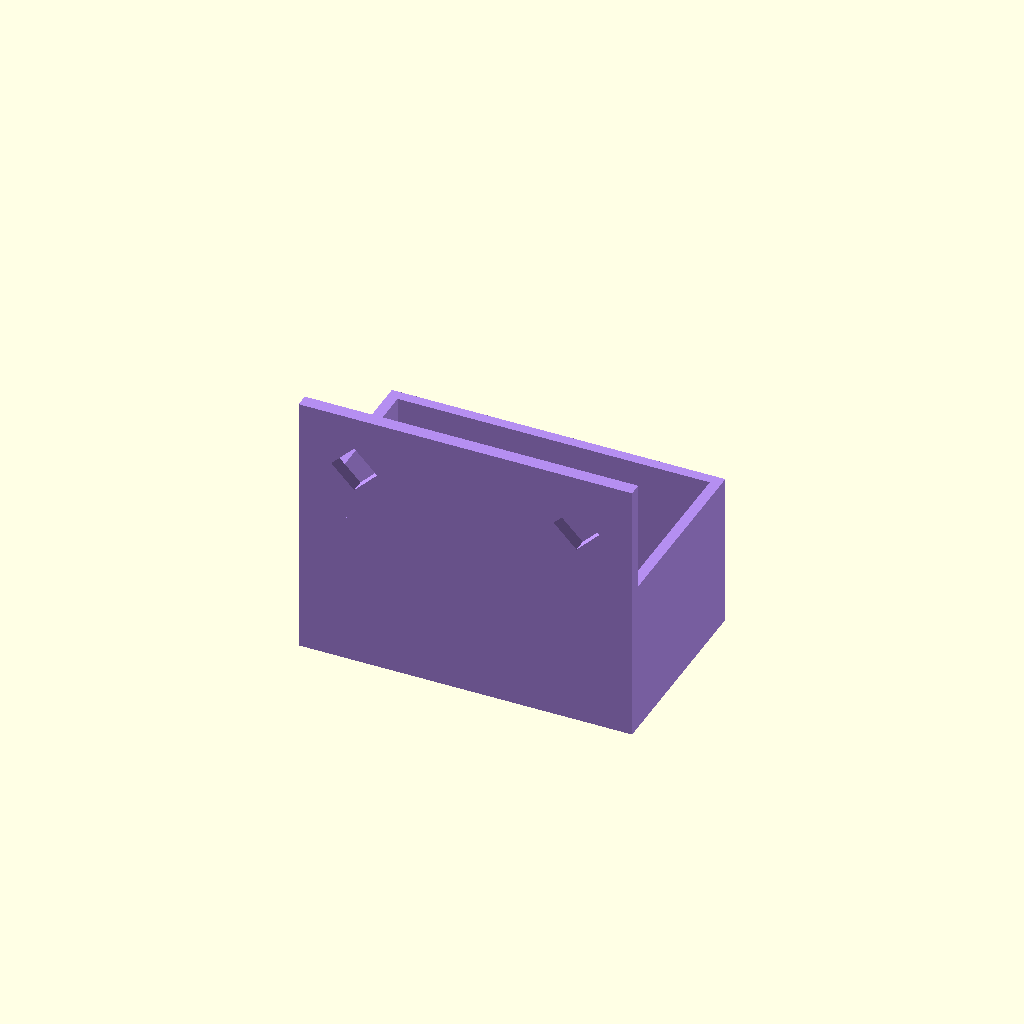
Cell 1: rendered with the file's own defaults.
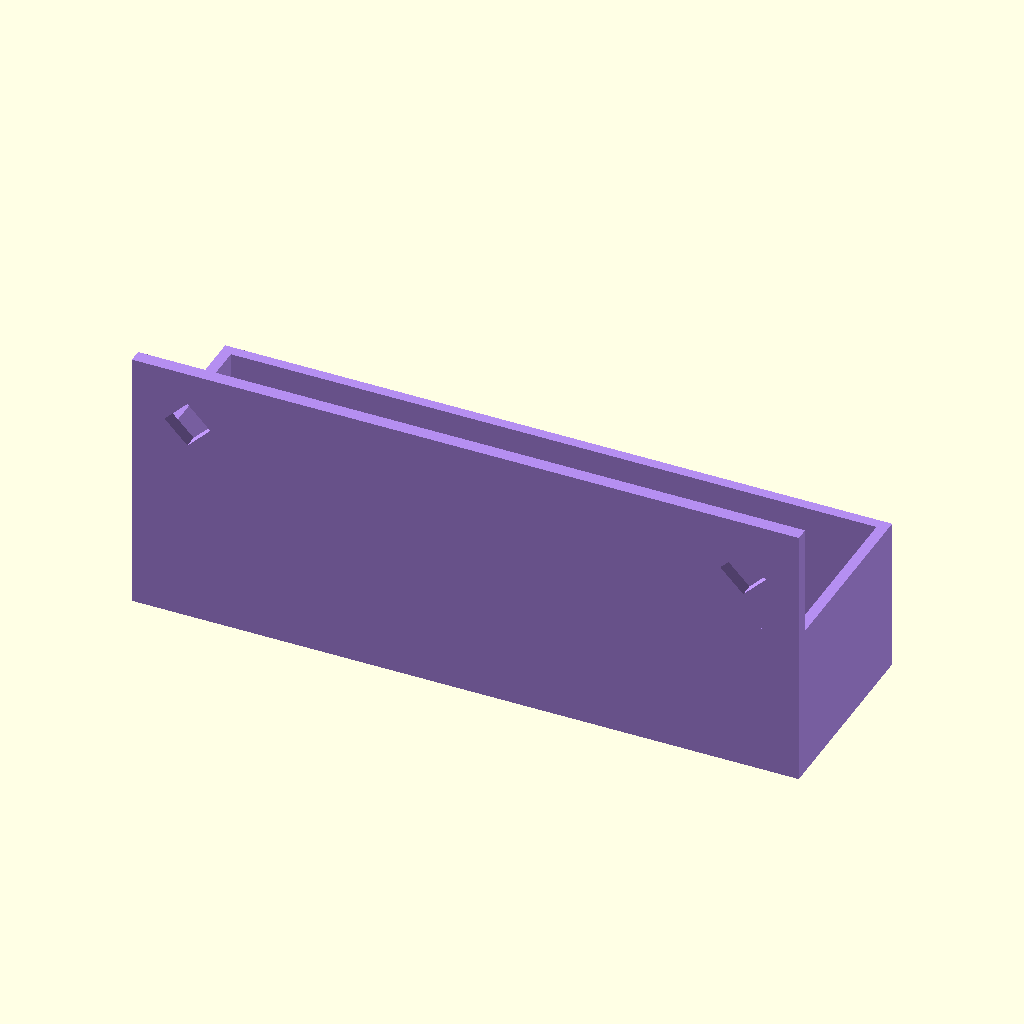
Cell 2 — width_units set to 6, the other parameters unchanged.
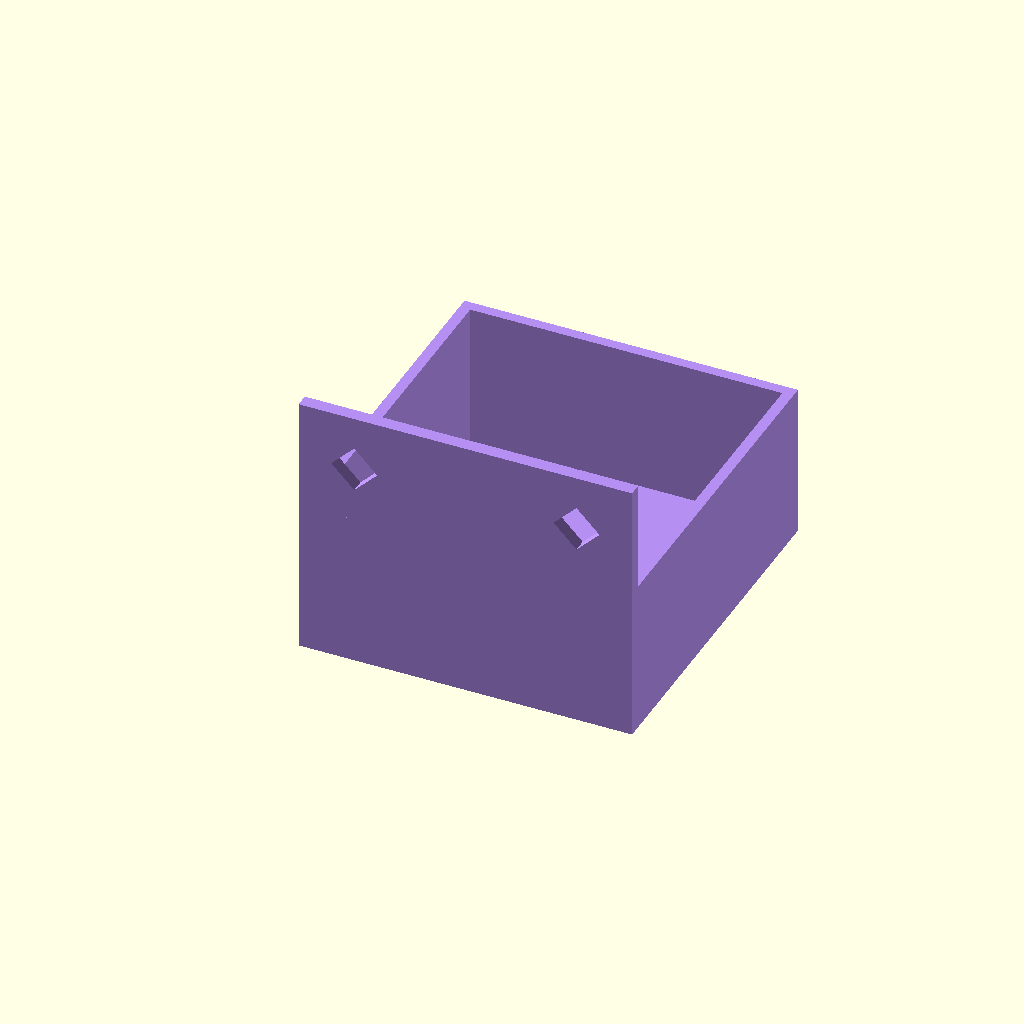
Cell 3: the same model with bin_depth = 80.
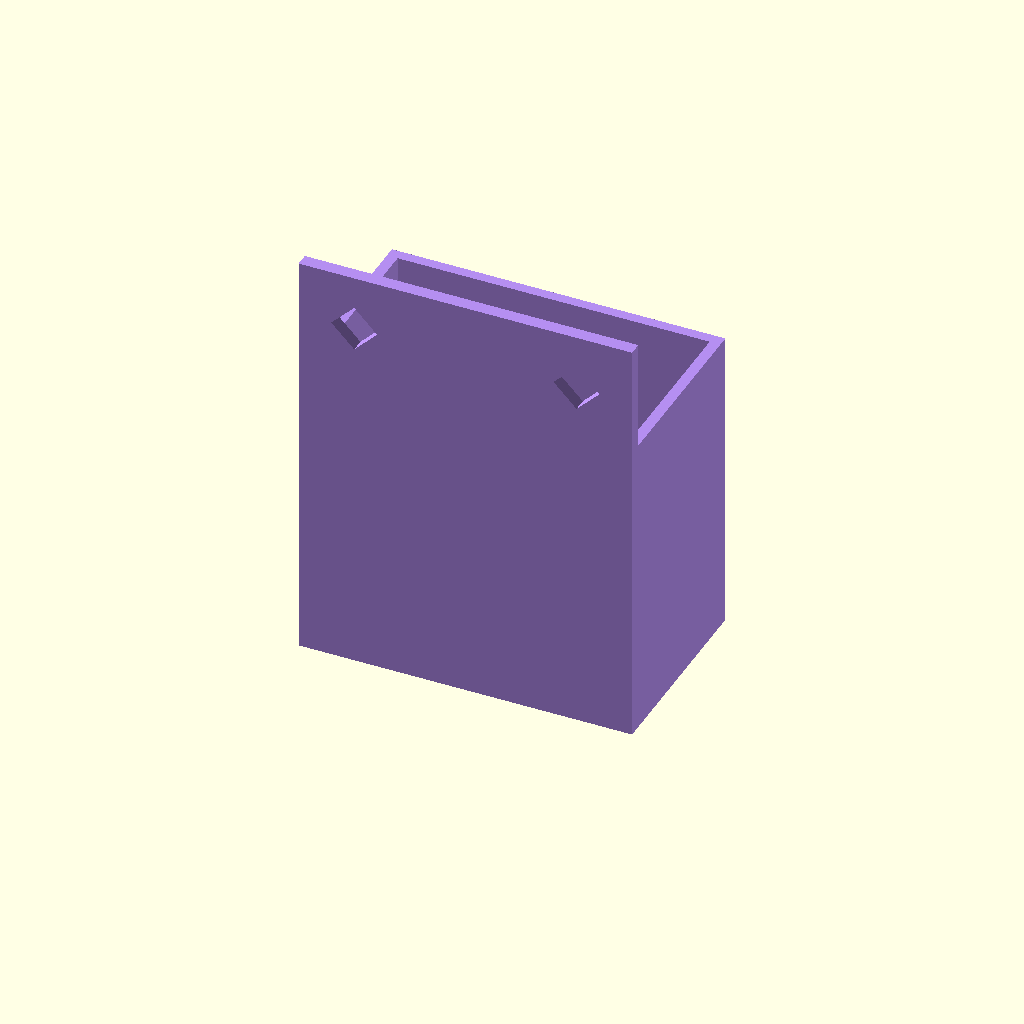
Cell 4: the same model with bin_height = 70.
One fixed orthographic camera (rotation 55°, 0°, 25°; colour scheme Cornfield) for every cell.
The OpenSCAD source (web/examples/multiboard-bin.scad):
// Multiboard bolt-on small-parts bin; dimensions in mm.
// Print upright as shown, base at Z=0, opening up, no supports.
// Use two official Small Thread plain-head bolts through the rear holes into
// the board's SMALL holes, not standard M7 screws. Use washers at least 12 mm
// OD with a bore clearing 7.4 mm. Engagement = bolt length - back - washer:
// a 9 mm bolt, default 3 mm back and 1 mm washer engage 5 mm, not 6 mm.
// Choose length for the actual tile and washer; keep tips clear of the wall.
// Independent bin with clearance holes: no tiles or thread geometry reproduced.
// Multiboard by Keep Making / MultiBuild: 25 mm grid, threaded large/small holes.
// https://docs.multibuild.io/beginner-section/core-parts-documentation
// Small thread: measured 7 mm major, 6 mm minor, 3 mm pitch; bores clear 7 mm.
// Dimensional reference (original 6.4 mm tiles, not an official tolerance spec):
// https://github.com/asciipip/multiboard-parametric-stacked/blob/master/multiboard_base.scad
// Original system's custom licence: https://multibuild.io/license
// No downloaded model or code incorporated. Physical fit/load not yet tested.

// Outside bin width in 25 mm Multiboard units (count).
width_units = 3; // [2:1:6]
// Outside depth, from the rear face (mm).
bin_depth = 45; // [30:5:80]
// Height of the open bin rim above the bed (mm).
bin_height = 35; // [20:5:70]
// Side, front and floor thickness (mm).
wall = 2.4; // [1.6:0.4:4]
// Rear wall thickness; adjust bolt length with this (mm).
back_thickness = 3; // [2.4:0.2:4]
// Extra diametral clearance around the small-thread bolt (mm).
tolerance = 0.3; // [0.2:0.05:0.4]

/* [Hidden] */
pitch = 25;
thread_major = 7;
width = width_units * pitch;
rear_height = bin_height + pitch;
mount_z = bin_height + pitch / 2;
mount_x = (width - pitch) / 2;
eps = 0.02;

color("#b48ef0") difference() {
    union() {
        translate([-width / 2, 0, 0]) cube([width, bin_depth, bin_height]);
        translate([-width / 2, 0, 0]) cube([width, back_thickness, rear_height]);
    }
    // Open cavity leaves a full floor and the thicker mounting back.
    translate([-width / 2 + wall, back_thickness, wall])
        cube([width - 2 * wall, bin_depth - back_thickness - wall,
              bin_height + eps]);
    // Diamond openings fully clear round bolts; roofs print at 45 degrees.
    for (x = [-mount_x, mount_x])
        translate([x, back_thickness / 2, mount_z])
            rotate([0, 45, 0])
                cube([thread_major + tolerance, back_thickness + 2 * eps,
                      thread_major + tolerance], center = true);
}
Parameter table extracted from the source (name, type, default, range or options):
width_units: number, default 3, range 2 to 6, step 1
bin_depth: number, default 45, range 30 to 80, step 5
bin_height: number, default 35, range 20 to 70, step 5
wall: number, default 2.4, range 1.6 to 4, step 0.4
back_thickness: number, default 3, range 2.4 to 4, step 0.2
tolerance: number, default 0.3, range 0.2 to 0.4, step 0.05
